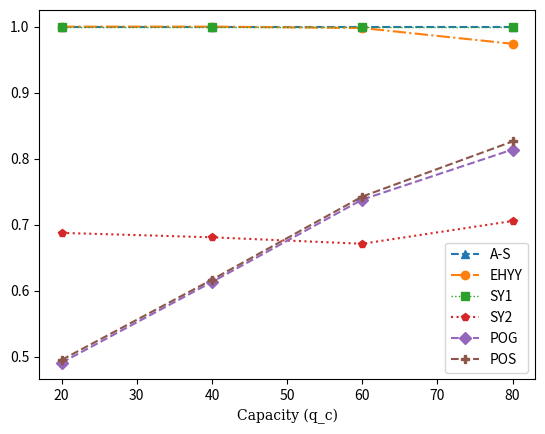

This figure's Python source:
import matplotlib.pyplot as plt
import matplotlib.markers
hfont = {'fontname':'serif'}
x = [20,40,60,80]
az = [1, 1, 1, 1]
ehyy = [1.0, 1.0, 0.997948717948718, 0.9740356083086054]
sy1 = [1.0, 1.0, 1.0, 1.0]
sy2 = [0.6875, 0.6807692307692308, 0.6710256410256411, 0.7054896142433233]
pog = [0.4908333333333333, 0.6130769230769231, 0.737948717948718, 0.8137982195845698]
pos = [0.49500000000000005, 0.6165384615384616, 0.7425641025641025, 0.8260385756676557]
plt.plot(x,az, label = "A-S", linestyle = '--', marker = '^')
plt.plot(x,ehyy, label = "EHYY",linestyle = '-.', marker = 'o')
plt.plot(x,sy1, label = "SY1",alpha = 1,lw = 1,linestyle = ':', marker = 's')
plt.plot(x,sy2, label = "SY2",linestyle = 'dotted', marker = 'p')
plt.plot(x,pog, label = "POG",linestyle = '--', marker = 'D')
plt.plot(x,pos, label = "POS",linestyle = '--', marker = 'P')
plt.title("")
plt.xlabel("Capacity (q_c)",**hfont)
plt.legend()
plt.show()

